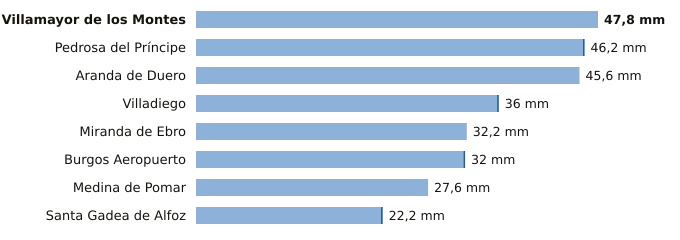

Source data for this figure (header and first rows):
estacion, provincia, indicativo, mm_6_dias_anteriores, mm_hoy, mm_7_dias, horas_de_hoy
Villamayor de los Montes, Burgos, 2311Y, 47.8, 0.0, 47.8, 4
Pedrosa del Príncipe, Burgos, 2290Y, 46.0, 0.2, 46.2, 4
Aranda de Duero, Burgos, 2117D, 45.6, 0.0, 45.6, 4
Villadiego, Burgos, 2285B, 35.8, 0.2, 36.0, 4
Miranda de Ebro, Burgos, 9069C, 32.2, 0.0, 32.2, 3
Burgos Aeropuerto, Burgos, 2331, 31.8, 0.2, 32.0, 4
Medina de Pomar, Burgos, 9051, 27.6, 0.0, 27.6, 4
Santa Gadea de Alfoz, Burgos, 9012E, 22.0, 0.2, 22.2, 3
